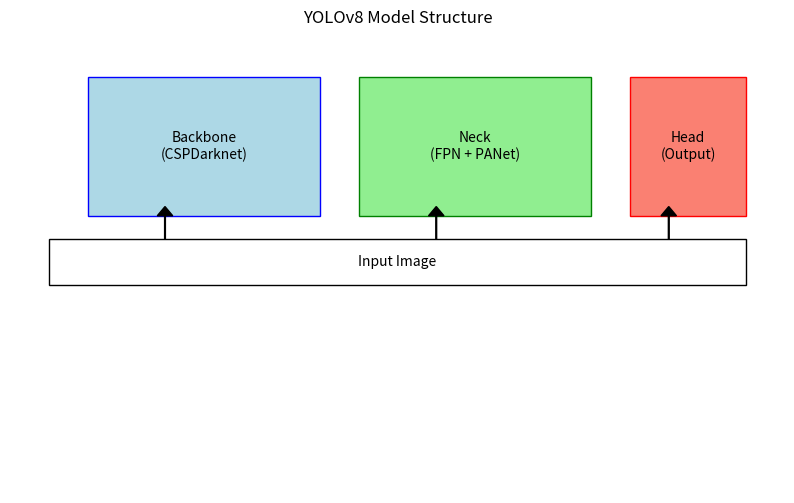

Recreate this plot in Python.
import matplotlib.pyplot as plt
from matplotlib.patches import Rectangle

def draw_yolov8_structure():
    fig, ax = plt.subplots(figsize=(10, 6))

    # Draw backbone
    backbone = Rectangle((0.1, 0.6), 0.3, 0.3, edgecolor='blue', facecolor='lightblue')
    ax.add_patch(backbone)
    ax.text(0.25, 0.75, 'Backbone\n(CSPDarknet)', horizontalalignment='center', verticalalignment='center')

    # Draw neck
    neck = Rectangle((0.45, 0.6), 0.3, 0.3, edgecolor='green', facecolor='lightgreen')
    ax.add_patch(neck)
    ax.text(0.6, 0.75, 'Neck\n(FPN + PANet)', horizontalalignment='center', verticalalignment='center')

    # Draw head
    head = Rectangle((0.8, 0.6), 0.15, 0.3, edgecolor='red', facecolor='salmon')
    ax.add_patch(head)
    ax.text(0.875, 0.75, 'Head\n(Output)', horizontalalignment='center', verticalalignment='center')

    # Draw input
    input_layer = Rectangle((0.05, 0.45), 0.9, 0.1, edgecolor='black', facecolor='white')
    ax.add_patch(input_layer)
    ax.text(0.5, 0.5, 'Input Image', horizontalalignment='center', verticalalignment='center')

    # Draw arrows
    ax.arrow(0.2, 0.55, 0, 0.05, head_width=0.02, head_length=0.02, fc='black', ec='black')
    ax.arrow(0.55, 0.55, 0, 0.05, head_width=0.02, head_length=0.02, fc='black', ec='black')
    ax.arrow(0.85, 0.55, 0, 0.05, head_width=0.02, head_length=0.02, fc='black', ec='black')

    # Set limits and labels
    ax.set_xlim(0, 1)
    ax.set_ylim(0, 1)
    ax.axis('off')
    ax.set_title('YOLOv8 Model Structure')

    plt.show()

draw_yolov8_structure()
